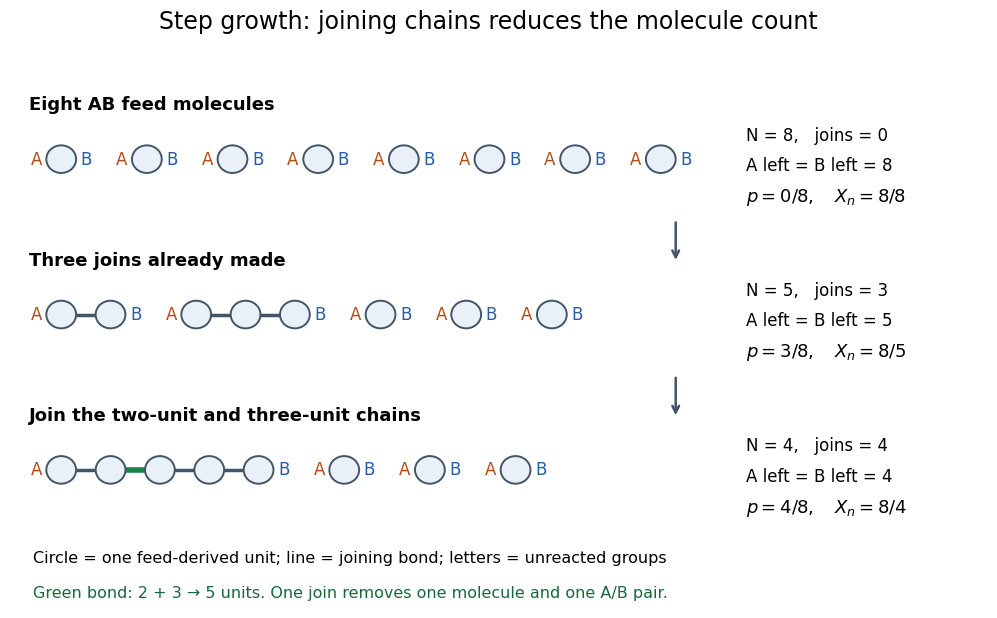

The matplotlib source for this figure: (Note: this script raises an exception after producing the figure.)
"""Draw an original AB step-growth count; run from _media.

Tested with Python 3.14, matplotlib 3.10.7, numpy 2.3.5.
"""

from pathlib import Path

import matplotlib.pyplot as plt
from matplotlib.patches import Circle


def draw_chain(ax, x, y, length, new_join=None):
    spacing = 0.53
    for j in range(length - 1):
        ax.plot([x + j * spacing, x + (j + 1) * spacing], [y, y],
                color="#178249" if j == new_join else "#425568",
                lw=4 if j == new_join else 2.5, zorder=1)
    for j in range(length):
        ax.add_patch(Circle((x + j * spacing, y), 0.16,
                            facecolor="#eaf0f7", edgecolor="#425568", lw=1.4, zorder=2))
    ax.text(x - 0.27, y, "A", color="#b34b15", ha="center", va="center", fontsize=12)
    ax.text(x + (length - 1) * spacing + 0.27, y, "B", color="#285da8",
            ha="center", va="center", fontsize=12)


def main():
    plt.rcParams.update({"font.size": 12, "font.family": "DejaVu Sans"})
    fig, ax = plt.subplots(figsize=(10.4, 6.3), facecolor="white")
    ax.set(xlim=(-0.4, 10.1), ylim=(-0.55, 5.8))
    ax.axis("off")
    fig.suptitle("Step growth: joining chains reduces the molecule count", fontsize=17, y=0.98)
    rows = [([1] * 8, 4.65, "Eight AB feed molecules", 0),
            ([2, 3, 1, 1, 1], 2.85, "Three joins already made", 3),
            ([5, 1, 1, 1], 1.05, "Join the two-unit and three-unit chains", 4)]
    for lengths, y, label, joins in rows:
        ax.text(-0.2, y + 0.57, label, fontsize=13, weight="bold")
        x = 0.15
        for i, length in enumerate(lengths):
            draw_chain(ax, x, y, length, new_join=1 if joins == 4 and i == 0 else None)
            x += (length - 1) * 0.53 + 0.92
        n = len(lengths)
        assert sum(lengths) == 8 and 8 - n == joins
        remaining = 8 - joins
        ax.text(7.5, y + 0.22, f"N = {n},   joins = {joins}", fontsize=12)
        ax.text(7.5, y - 0.13, f"A left = B left = {remaining}", fontsize=12)
        ax.text(7.5, y - 0.49, rf"$p={joins}/8,\quad X_n=8/{n}$", fontsize=13)
    for y in [3.75, 1.95]:
        ax.annotate("", xy=(6.75, y - 0.3), xytext=(6.75, y + 0.2),
                    arrowprops={"arrowstyle": "->", "color": "#425568", "lw": 1.8})
    ax.text(-0.15, -0.02, "Circle = one feed-derived unit; line = joining bond; letters = unreacted groups",
            fontsize=11.5)
    ax.text(-0.15, -0.43, "Green bond: 2 + 3 → 5 units. One join removes one molecule and one A/B pair.",
            fontsize=11.5, color="#17683c")
    fig.subplots_adjust(left=0.04, right=0.98, top=0.9, bottom=0.03)
    fig.savefig(Path.cwd() / (Path(__file__).stem + ".png"), dpi=120,
                facecolor="white", transparent=False)
    plt.close(fig)


if __name__ == "__main__":
    main()
